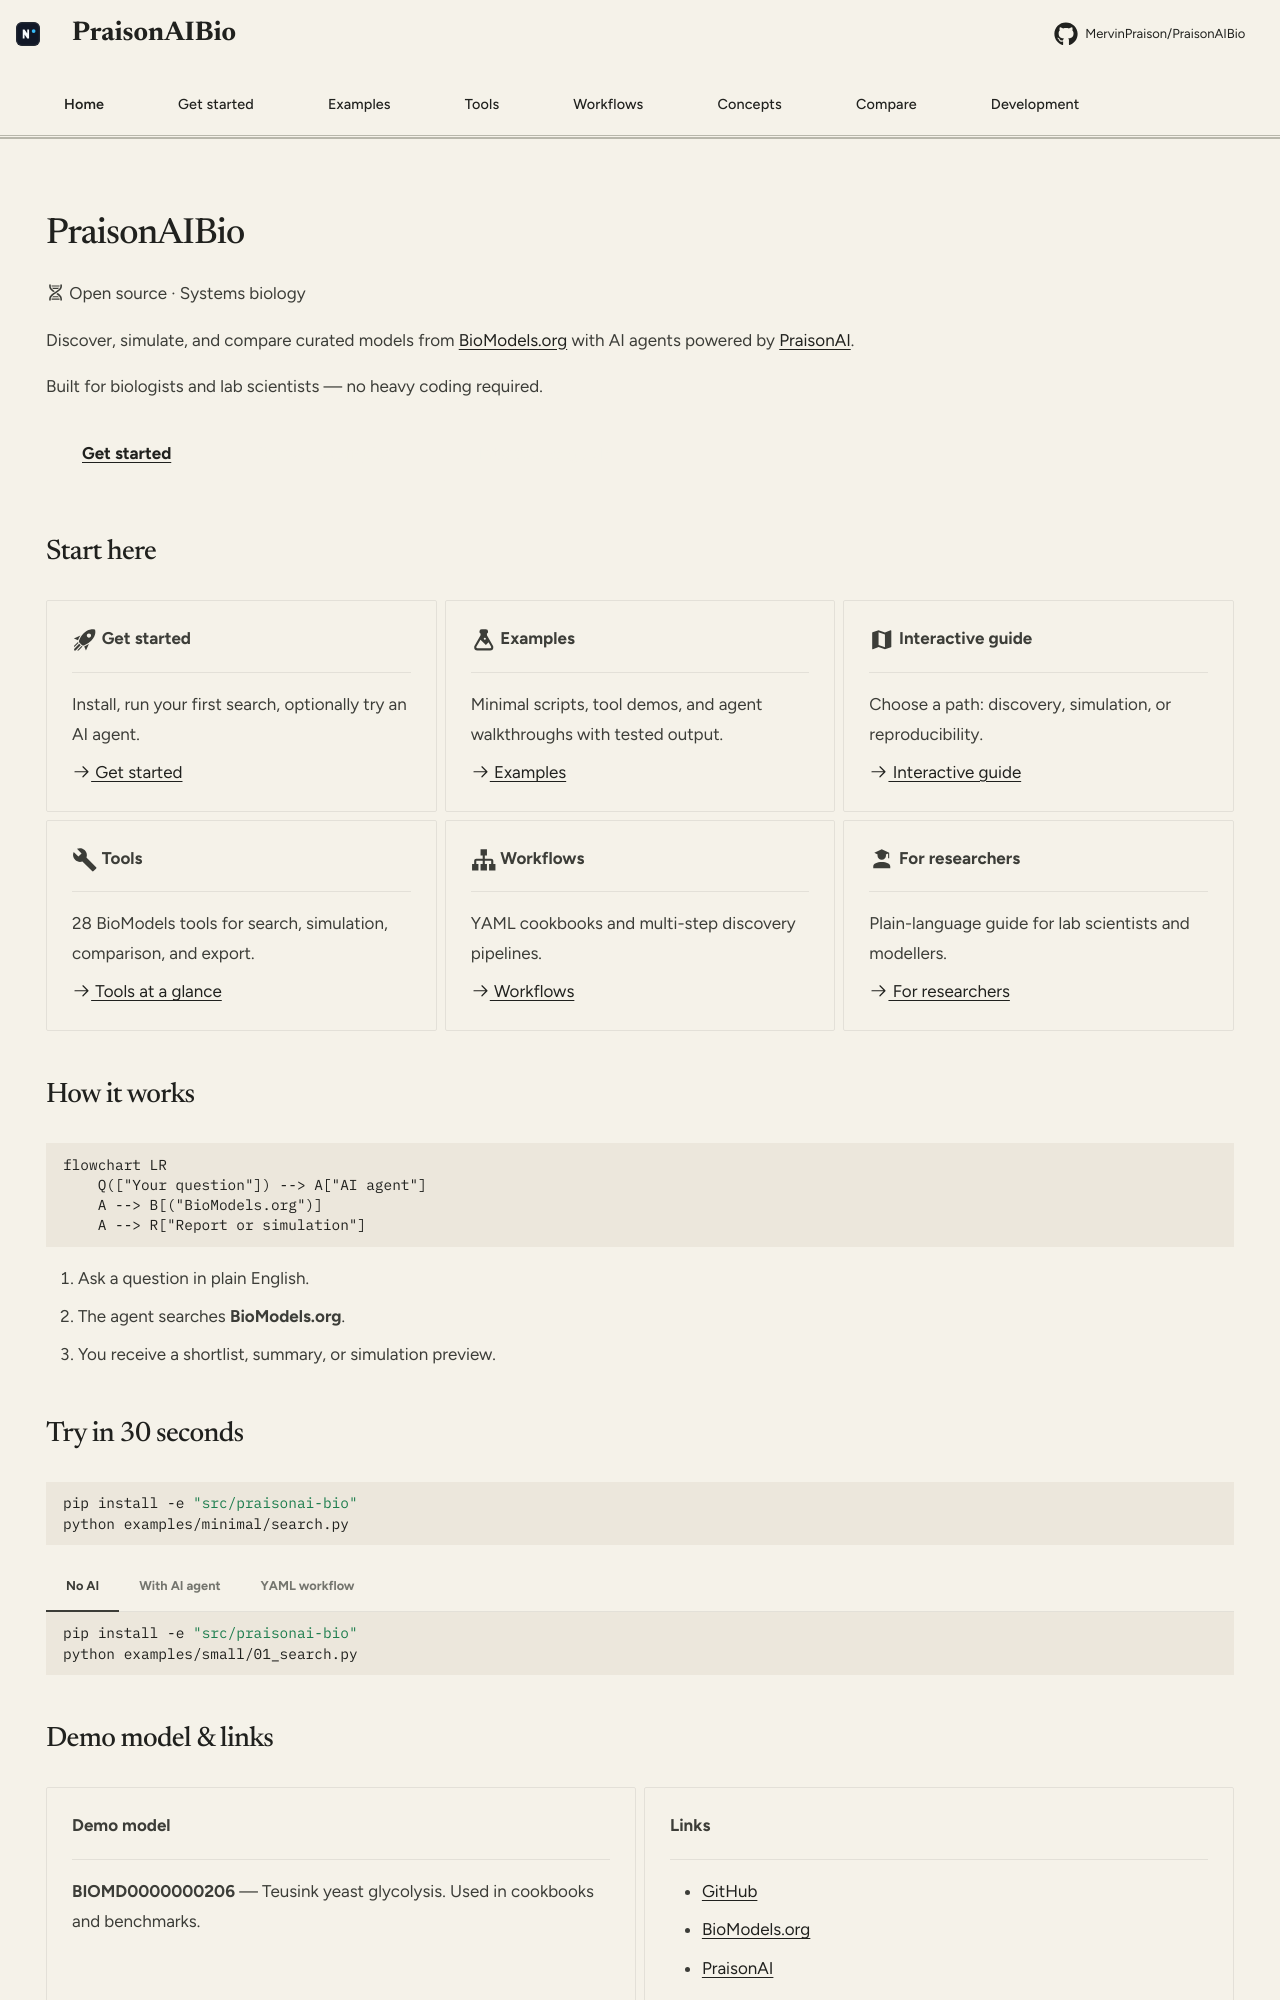

repository: MervinPraison/PraisonAIBio · page: index.html · generator: mkdocs

---
hide:
  - navigation
  - toc
---

# PraisonAIBio

:material-dna: Open source · Systems biology

Discover, simulate, and compare curated models from [BioModels.org](https://www.biomodels.org) with AI agents powered by [PraisonAI](https://github.com/MervinPraison/PraisonAI).

Built for biologists and lab scientists — no heavy coding required.

[Get started](get-started/index.md){ .md-button .md-button--primary }
[Browse examples](examples/index.md){ .md-button }
[Interactive guide](interactive-guide.md){ .md-button }

## Start here

<div class="grid cards" markdown="1">

-   :material-rocket-launch:{ .lg .middle } **Get started**

    ---

    Install, run your first search, optionally try an AI agent.

    [:octicons-arrow-right-24: Get started](get-started/index.md)

-   :material-flask:{ .lg .middle } **Examples**

    ---

    Minimal scripts, tool demos, and agent walkthroughs with tested output.

    [:octicons-arrow-right-24: Examples](examples/index.md)

-   :material-map:{ .lg .middle } **Interactive guide**

    ---

    Choose a path: discovery, simulation, or reproducibility.

    [:octicons-arrow-right-24: Interactive guide](interactive-guide.md)

-   :material-wrench:{ .lg .middle } **Tools**

    ---

    28 BioModels tools for search, simulation, comparison, and export.

    [:octicons-arrow-right-24: Tools at a glance](tools-at-a-glance.md)

-   :material-sitemap:{ .lg .middle } **Workflows**

    ---

    YAML cookbooks and multi-step discovery pipelines.

    [:octicons-arrow-right-24: Workflows](concepts/workflows.md)

-   :material-account-school:{ .lg .middle } **For researchers**

    ---

    Plain-language guide for lab scientists and modellers.

    [:octicons-arrow-right-24: For researchers](for-researchers.md)

</div>

## How it works

```mermaid
flowchart LR
    Q(["Your question"]) --> A["AI agent"]
    A --> B[("BioModels.org")]
    A --> R["Report or simulation"]
```

1. Ask a question in plain English.
2. The agent searches **BioModels.org**.
3. You receive a shortlist, summary, or simulation preview.
